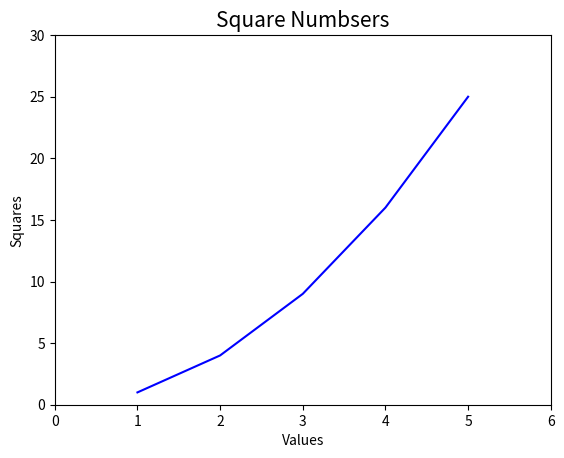

This chart was generated by the following Python code:
import matplotlib.pyplot as plt

import numpy as np

plt.plot([1, 2, 3, 4, 5], [1, 4, 9, 16, 25], 'b')
plt.axis([0, 6, 0, 30])
plt.title('Square Numbsers', fontsize=15)
plt.xlabel('Values', fontsize=10)
plt.ylabel('Squares', fontsize=10)
plt.show()
